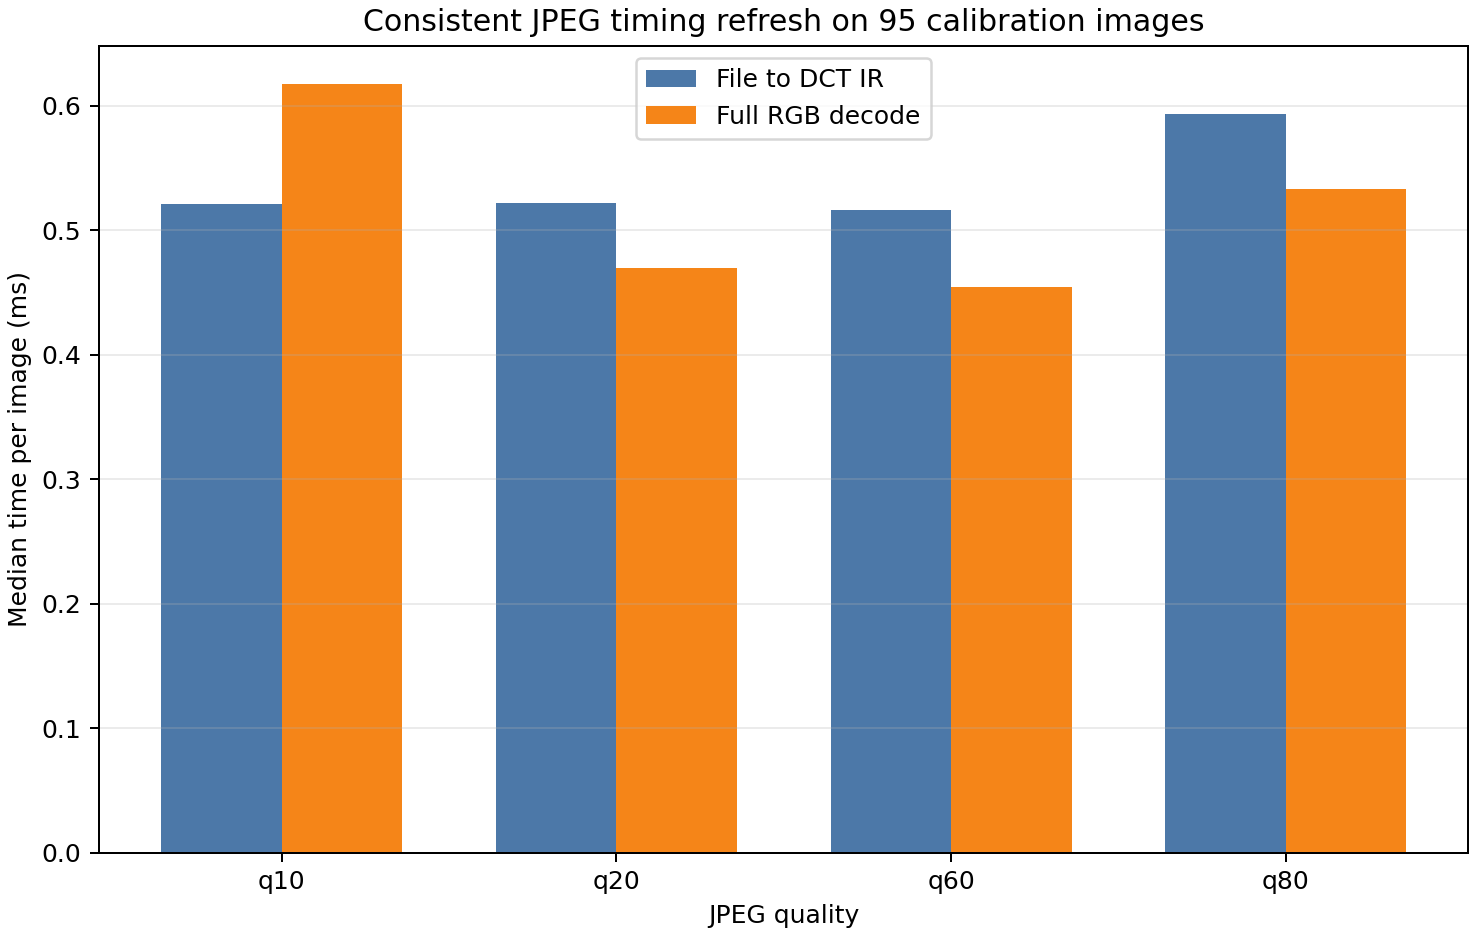

Data behind this chart, as committed beside it:
condition, file_to_dct_ir_median_ms, file_to_dct_ir_p95_ms, full_rgb_decode_median_ms, full_rgb_decode_p95_ms, median_ratio_dct_to_full_decode
jpeg_q10, 0.5213, 0.6145, 0.6175, 0.7181, 0.8442
jpeg_q20, 0.5222, 0.6549, 0.4694, 0.6859, 1.112
jpeg_q60, 0.5165, 0.5975, 0.4546, 0.6178, 1.136
jpeg_q80, 0.5936, 1.04, 0.5329, 0.8971, 1.114
